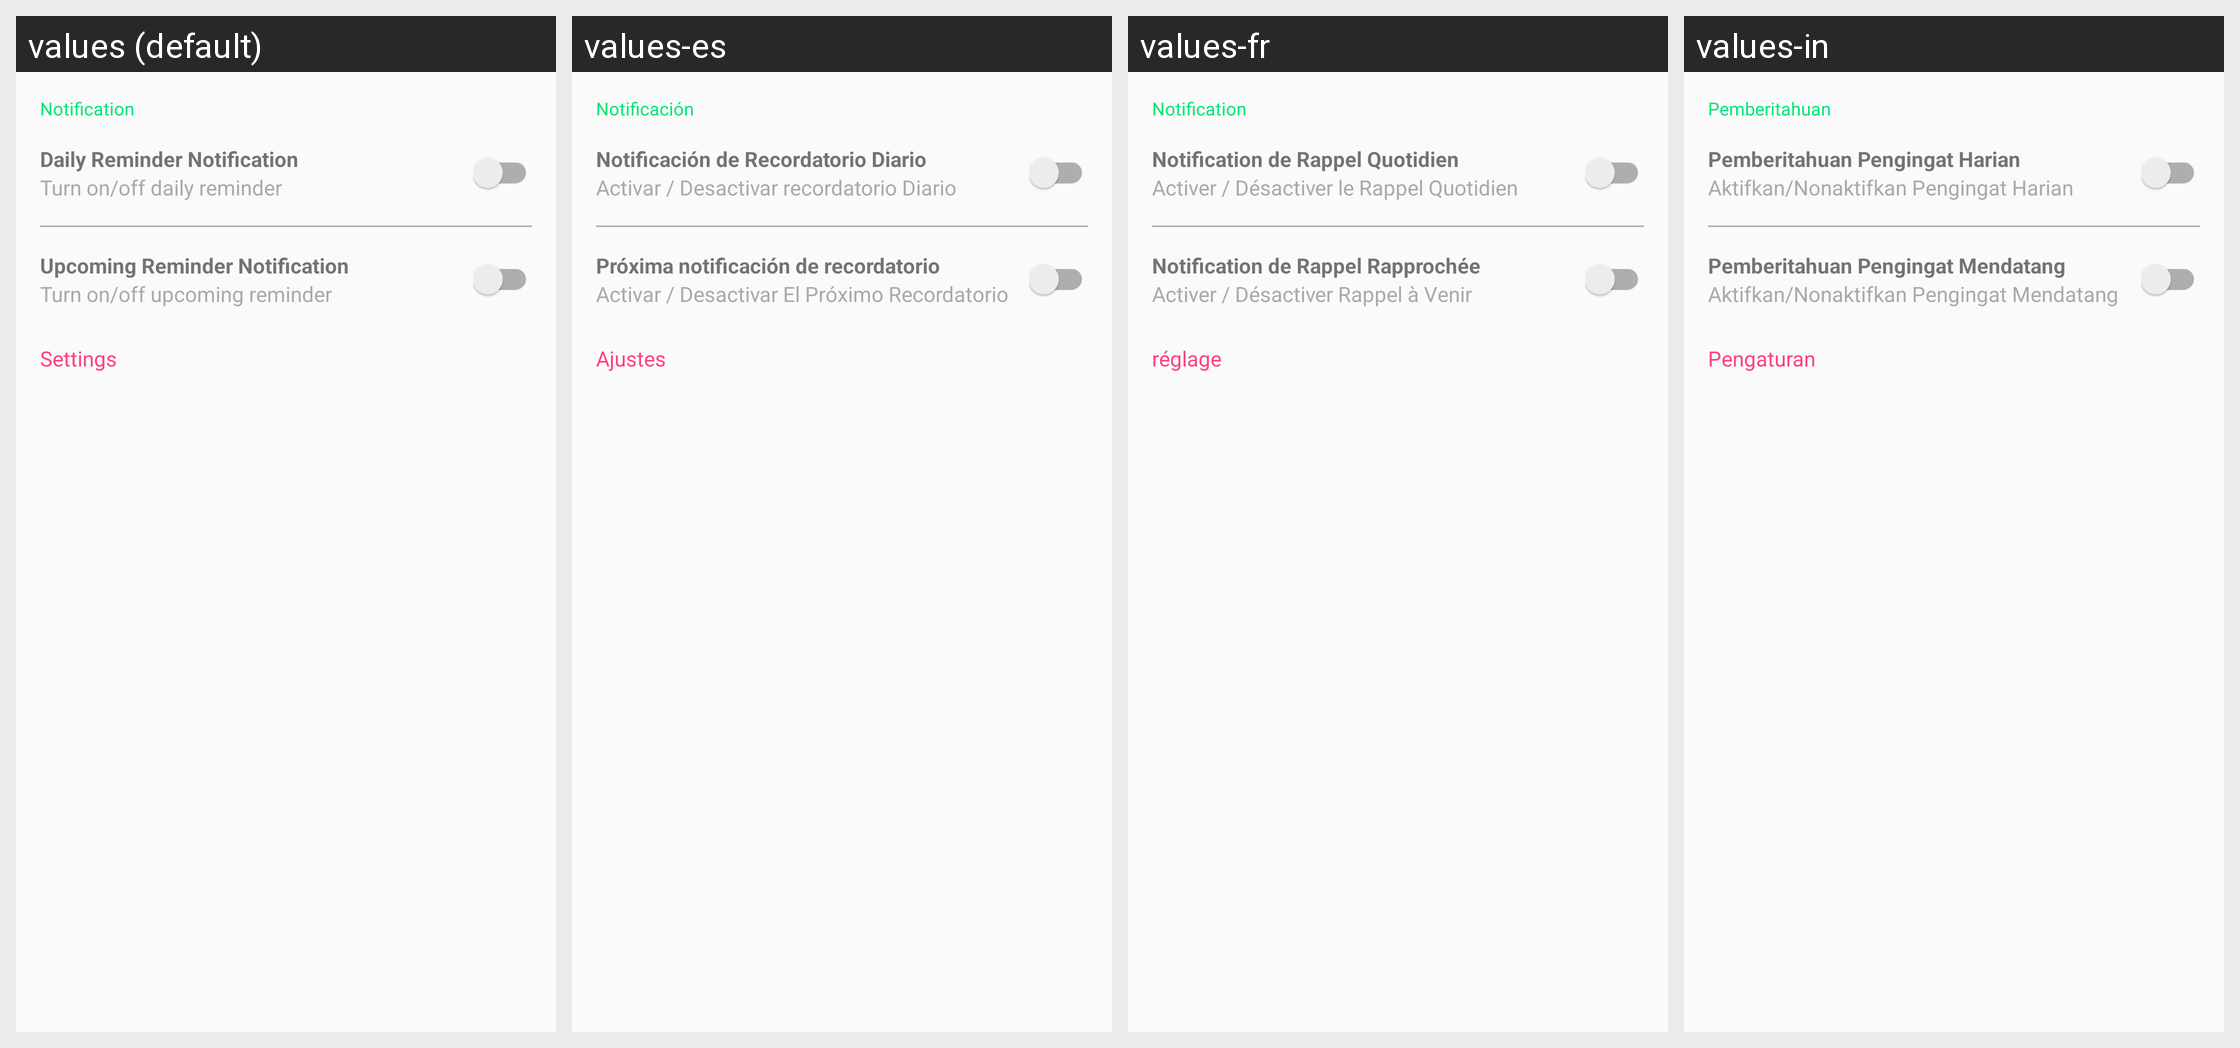

Locale-by-locale string values for the Android screen shown in this grid:
Android screen res/layout/activity_settings.xml rendered under 4 locales, left to right: values (default), values-es, values-fr, values-in. Device: Nexus 5 (rendered at 1080×1920; each locale shown at half size, 540×960, under a caption strip naming it); theme AppTheme.
Strings drawn on this screen, with the default value and each locale's value (text and hints the layout hard-codes, and strings that could not be matched under every locale, appear in the picture but are not listed):

notification
  values: Notification
  values-es: Notificación
  values-fr: Notification
  values-in: Pemberitahuan

daily_reminder_notification
  values: Daily Reminder Notification
  values-es: Notificación de Recordatorio Diario
  values-fr: Notification de Rappel Quotidien
  values-in: Pemberitahuan Pengingat Harian

turn_on_off_daily_reminder
  values: Turn on/off daily reminder
  values-es: Activar / Desactivar recordatorio Diario
  values-fr: Activer / Désactiver le Rappel Quotidien
  values-in: Aktifkan/Nonaktifkan Pengingat Harian

upcoming_reminder_notification
  values: Upcoming Reminder Notification
  values-es: Próxima notificación de recordatorio
  values-fr: Notification de Rappel Rapprochée
  values-in: Pemberitahuan Pengingat Mendatang

turn_on_off_upcoming_reminder
  values: Turn on/off upcoming reminder
  values-es: Activar / Desactivar El Próximo Recordatorio
  values-fr: Activer / Désactiver Rappel à Venir
  values-in: Aktifkan/Nonaktifkan Pengingat Mendatang

settings
  values: Settings
  values-es: Ajustes
  values-fr: réglage
  values-in: Pengaturan
